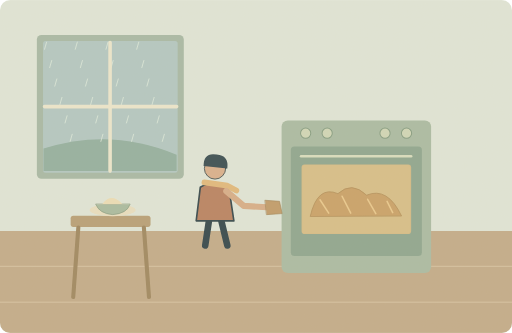
t = 0.00 s
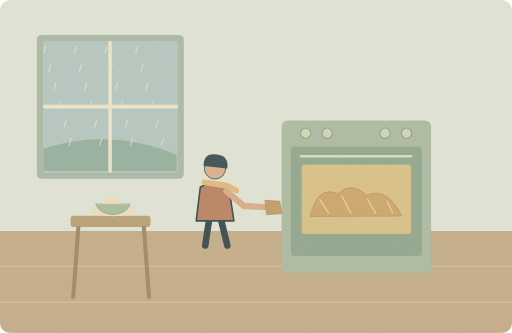
t = 1.25 s
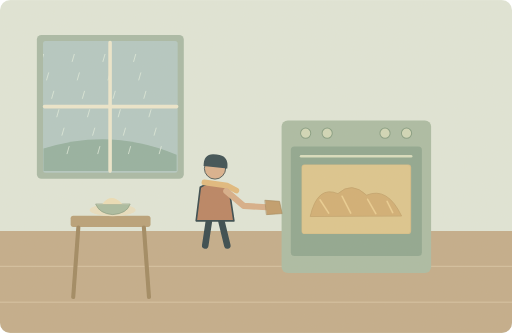
t = 3.75 s
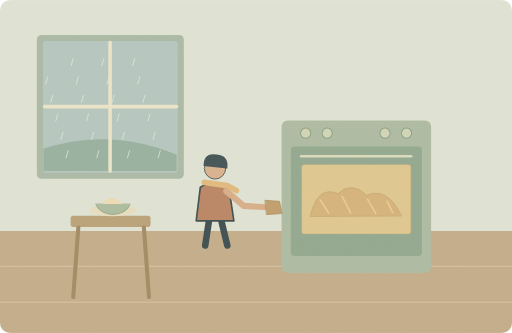
t = 5.00 s
t = 6.25 s: frame unchanged from t = 3.75 s, image omitted
t = 8.75 s: frame unchanged from t = 1.25 s, image omitted

The animated SVG that drew these frames (rendered in a browser with its animation timeline set to each time). Animation: 25 SMIL elements (animate=1,animateTransform=24); one cycle of 10.00 s, repeats indefinitely.

<svg xmlns="http://www.w3.org/2000/svg" width="1000" height="650" viewBox="0 0 1000 650" role="img" aria-labelledby="title desc"><title id="title">单词小故事</title><desc id="desc">We stayed indoors and baked bread on that rainy afternoon.</desc><metadata>{"wordId": "rainy", "dailyExample": "We stayed indoors and baked bread on that rainy afternoon.", "source": "https://github.com/go1app/word-atlas/blob/main/public/atlas/entries/0.json", "attribution": "Word Atlas contributors — CC BY 4.0", "license": "https://creativecommons.org/licenses/by/4.0/", "changes": "New original vector animation interpreting the daily example.", "durationSeconds": 10}</metadata><defs><clipPath id="rainwindow"><rect x="84" y="80" width="263" height="257"/></clipPath><clipPath id="frame"><rect width="1000" height="650" rx="20"/></clipPath><filter id="paper"><feTurbulence type="fractalNoise" baseFrequency=".74" numOctaves="3" stitchTiles="stitch"/><feColorMatrix type="saturate" values="0"/><feComponentTransfer><feFuncA type="linear" slope=".065"/></feComponentTransfer><feBlend in="SourceGraphic" mode="soft-light"/></filter><filter id="glow" x="-100%" y="-100%" width="300%" height="300%"><feGaussianBlur stdDeviation="8"/></filter></defs><g clip-path="url(#frame)"><rect x="0" y="0" width="1000" height="650" rx="0" fill="#e0e7da" /><rect x="0" y="451" width="1000" height="199" rx="0" fill="#c2ab89" /><path d="M0 520H1000M0 590H1000" fill="none" stroke="#decaac" stroke-width="1.5" stroke-linecap="round" stroke-linejoin="round" /><rect x="72" y="68" width="287" height="281" rx="9" fill="#a6b9a6" /><rect x="84" y="80" width="263" height="257" rx="5" fill="#b1c8c4" /><path d="M85 290Q217 248 345 302V334H85Z" fill="#91afa0" stroke="none" stroke-width="2" stroke-linecap="round" stroke-linejoin="round" /><g clip-path="url(#rainwindow)"><g><path d="M91 96l-4 14" fill="none" stroke="#e1eee1" stroke-width="1.5" stroke-linecap="round" stroke-linejoin="round" /><animateTransform attributeName="transform" type="translate" values="0 -14;-8 18;0 -14" keyTimes="0;.5;1" dur="10s" repeatCount="indefinite"/></g><g><path d="M101 132l-4 14" fill="none" stroke="#e1eee1" stroke-width="1.5" stroke-linecap="round" stroke-linejoin="round" /><animateTransform attributeName="transform" type="translate" values="0 -14;-8 18;0 -14" keyTimes="0;.5;1" dur="10s" repeatCount="indefinite"/></g><g><path d="M111 168l-4 14" fill="none" stroke="#e1eee1" stroke-width="1.5" stroke-linecap="round" stroke-linejoin="round" /><animateTransform attributeName="transform" type="translate" values="0 -14;-8 18;0 -14" keyTimes="0;.5;1" dur="10s" repeatCount="indefinite"/></g><g><path d="M121 204l-4 14" fill="none" stroke="#e1eee1" stroke-width="1.5" stroke-linecap="round" stroke-linejoin="round" /><animateTransform attributeName="transform" type="translate" values="0 -14;-8 18;0 -14" keyTimes="0;.5;1" dur="10s" repeatCount="indefinite"/></g><g><path d="M131 240l-4 14" fill="none" stroke="#e1eee1" stroke-width="1.5" stroke-linecap="round" stroke-linejoin="round" /><animateTransform attributeName="transform" type="translate" values="0 -14;-8 18;0 -14" keyTimes="0;.5;1" dur="10s" repeatCount="indefinite"/></g><g><path d="M141 276l-4 14" fill="none" stroke="#e1eee1" stroke-width="1.5" stroke-linecap="round" stroke-linejoin="round" /><animateTransform attributeName="transform" type="translate" values="0 -14;-8 18;0 -14" keyTimes="0;.5;1" dur="10s" repeatCount="indefinite"/></g><g><path d="M151 96l-4 14" fill="none" stroke="#e1eee1" stroke-width="1.5" stroke-linecap="round" stroke-linejoin="round" /><animateTransform attributeName="transform" type="translate" values="0 -14;-8 18;0 -14" keyTimes="0;.5;1" dur="10s" repeatCount="indefinite"/></g><g><path d="M161 132l-4 14" fill="none" stroke="#e1eee1" stroke-width="1.5" stroke-linecap="round" stroke-linejoin="round" /><animateTransform attributeName="transform" type="translate" values="0 -14;-8 18;0 -14" keyTimes="0;.5;1" dur="10s" repeatCount="indefinite"/></g><g><path d="M171 168l-4 14" fill="none" stroke="#e1eee1" stroke-width="1.5" stroke-linecap="round" stroke-linejoin="round" /><animateTransform attributeName="transform" type="translate" values="0 -14;-8 18;0 -14" keyTimes="0;.5;1" dur="10s" repeatCount="indefinite"/></g><g><path d="M181 204l-4 14" fill="none" stroke="#e1eee1" stroke-width="1.5" stroke-linecap="round" stroke-linejoin="round" /><animateTransform attributeName="transform" type="translate" values="0 -14;-8 18;0 -14" keyTimes="0;.5;1" dur="10s" repeatCount="indefinite"/></g><g><path d="M191 240l-4 14" fill="none" stroke="#e1eee1" stroke-width="1.5" stroke-linecap="round" stroke-linejoin="round" /><animateTransform attributeName="transform" type="translate" values="0 -14;-8 18;0 -14" keyTimes="0;.5;1" dur="10s" repeatCount="indefinite"/></g><g><path d="M201 276l-4 14" fill="none" stroke="#e1eee1" stroke-width="1.5" stroke-linecap="round" stroke-linejoin="round" /><animateTransform attributeName="transform" type="translate" values="0 -14;-8 18;0 -14" keyTimes="0;.5;1" dur="10s" repeatCount="indefinite"/></g><g><path d="M211 96l-4 14" fill="none" stroke="#e1eee1" stroke-width="1.5" stroke-linecap="round" stroke-linejoin="round" /><animateTransform attributeName="transform" type="translate" values="0 -14;-8 18;0 -14" keyTimes="0;.5;1" dur="10s" repeatCount="indefinite"/></g><g><path d="M221 132l-4 14" fill="none" stroke="#e1eee1" stroke-width="1.5" stroke-linecap="round" stroke-linejoin="round" /><animateTransform attributeName="transform" type="translate" values="0 -14;-8 18;0 -14" keyTimes="0;.5;1" dur="10s" repeatCount="indefinite"/></g><g><path d="M231 168l-4 14" fill="none" stroke="#e1eee1" stroke-width="1.5" stroke-linecap="round" stroke-linejoin="round" /><animateTransform attributeName="transform" type="translate" values="0 -14;-8 18;0 -14" keyTimes="0;.5;1" dur="10s" repeatCount="indefinite"/></g><g><path d="M241 204l-4 14" fill="none" stroke="#e1eee1" stroke-width="1.5" stroke-linecap="round" stroke-linejoin="round" /><animateTransform attributeName="transform" type="translate" values="0 -14;-8 18;0 -14" keyTimes="0;.5;1" dur="10s" repeatCount="indefinite"/></g><g><path d="M251 240l-4 14" fill="none" stroke="#e1eee1" stroke-width="1.5" stroke-linecap="round" stroke-linejoin="round" /><animateTransform attributeName="transform" type="translate" values="0 -14;-8 18;0 -14" keyTimes="0;.5;1" dur="10s" repeatCount="indefinite"/></g><g><path d="M261 276l-4 14" fill="none" stroke="#e1eee1" stroke-width="1.5" stroke-linecap="round" stroke-linejoin="round" /><animateTransform attributeName="transform" type="translate" values="0 -14;-8 18;0 -14" keyTimes="0;.5;1" dur="10s" repeatCount="indefinite"/></g><g><path d="M271 96l-4 14" fill="none" stroke="#e1eee1" stroke-width="1.5" stroke-linecap="round" stroke-linejoin="round" /><animateTransform attributeName="transform" type="translate" values="0 -14;-8 18;0 -14" keyTimes="0;.5;1" dur="10s" repeatCount="indefinite"/></g><g><path d="M281 132l-4 14" fill="none" stroke="#e1eee1" stroke-width="1.5" stroke-linecap="round" stroke-linejoin="round" /><animateTransform attributeName="transform" type="translate" values="0 -14;-8 18;0 -14" keyTimes="0;.5;1" dur="10s" repeatCount="indefinite"/></g><g><path d="M291 168l-4 14" fill="none" stroke="#e1eee1" stroke-width="1.5" stroke-linecap="round" stroke-linejoin="round" /><animateTransform attributeName="transform" type="translate" values="0 -14;-8 18;0 -14" keyTimes="0;.5;1" dur="10s" repeatCount="indefinite"/></g><g><path d="M301 204l-4 14" fill="none" stroke="#e1eee1" stroke-width="1.5" stroke-linecap="round" stroke-linejoin="round" /><animateTransform attributeName="transform" type="translate" values="0 -14;-8 18;0 -14" keyTimes="0;.5;1" dur="10s" repeatCount="indefinite"/></g><g><path d="M311 240l-4 14" fill="none" stroke="#e1eee1" stroke-width="1.5" stroke-linecap="round" stroke-linejoin="round" /><animateTransform attributeName="transform" type="translate" values="0 -14;-8 18;0 -14" keyTimes="0;.5;1" dur="10s" repeatCount="indefinite"/></g><g><path d="M321 276l-4 14" fill="none" stroke="#e1eee1" stroke-width="1.5" stroke-linecap="round" stroke-linejoin="round" /><animateTransform attributeName="transform" type="translate" values="0 -14;-8 18;0 -14" keyTimes="0;.5;1" dur="10s" repeatCount="indefinite"/></g></g><path d="M215 83V334M87 208H345" fill="none" stroke="#ede8cf" stroke-width="7" stroke-linecap="round" stroke-linejoin="round" /><rect x="550" y="235" width="292" height="298" rx="12" fill="#a8bba3" /><rect x="568" y="286" width="256" height="214" rx="7" fill="#8ba58f" /><rect x="589" y="321" width="214" height="136" rx="6" fill="#d3ba84" /><path d="M606 422Q620 361 660 378Q687 353 716 381Q757 364 784 421Z" fill="#c2975e" stroke="#a5804c" stroke-width="1.5" stroke-linecap="round" stroke-linejoin="round" /><path d="M625 390L642 416M668 383L685 416M718 389L734 417M756 393L767 415" fill="none" stroke="#e8c68a" stroke-width="3" stroke-linecap="round" stroke-linejoin="round" /><path d="M588 305H803" fill="none" stroke="#d9dfc0" stroke-width="5" stroke-linecap="round" stroke-linejoin="round" /><circle cx="597" cy="260" r="10" fill="#d0d8b9" stroke="#819b80" stroke-width="2"/><circle cx="639" cy="260" r="10" fill="#d0d8b9" stroke="#819b80" stroke-width="2"/><circle cx="752" cy="260" r="10" fill="#d0d8b9" stroke="#819b80" stroke-width="2"/><circle cx="794" cy="260" r="10" fill="#d0d8b9" stroke="#819b80" stroke-width="2"/><g><animate attributeName="opacity" values=".12;.4;.12" keyTimes="0;.5;1" dur="10s" repeatCount="indefinite"/><rect x="590" y="322" width="211" height="134" rx="6" fill="#f0da9b" /></g><g transform="translate(420 380) scale(1.6)" stroke="#2c4148" stroke-linecap="round" stroke-linejoin="round"><path d="M-7 29L-12 62M7 29L15 62" fill="none" stroke="#2c4148" stroke-width="8" stroke-linecap="round" stroke-linejoin="round" /><path d="M-18 -9Q0 -20 17 -8L23 32H-23Z" fill="#b77f5f" stroke="#2c4148" stroke-width="2" stroke-linecap="round" stroke-linejoin="round" /><circle cx="0" cy="-32" r="13" fill="#d9af8c" /><path d="M-14 -35Q-14 -52 2 -49Q17 -48 15 -32Z" fill="#32474e" stroke="none" stroke-width="2" stroke-linecap="round" stroke-linejoin="round" /><path d="M-13 -15L15 -11 26 -5" fill="none" stroke="#e1b97b" stroke-width="7" stroke-linecap="round" stroke-linejoin="round" /></g><path d="M442 373L476 402 529 405" fill="none" stroke="#d7ad87" stroke-width="12" stroke-linecap="round" stroke-linejoin="round" /><path d="M518 391L546 393 551 417 521 419Z" fill="#bf9a68" stroke="#9e8154" stroke-width="1.2" stroke-linecap="round" stroke-linejoin="round" /><rect x="138" y="421" width="156" height="22" rx="5" fill="#b69e75" /><path d="M153 444L143 580M281 444L291 580" fill="none" stroke="#9d855e" stroke-width="8" stroke-linecap="round" stroke-linejoin="round" /><ellipse cx="220" cy="410" rx="45" ry="12" fill="#e9e0c2" /><path d="M187 399Q194 417 220 419Q248 417 254 399Z" fill="#a7bba0" stroke="#81967a" stroke-width="1.2" stroke-linecap="round" stroke-linejoin="round" /><path d="M200 398Q217 375 239 398Z" fill="#eddfb7" stroke="none" stroke-width="2" stroke-linecap="round" stroke-linejoin="round" /><rect width="1000" height="650" fill="#ddc8a0" opacity=".14" filter="url(#paper)" pointer-events="none"/></g></svg>
